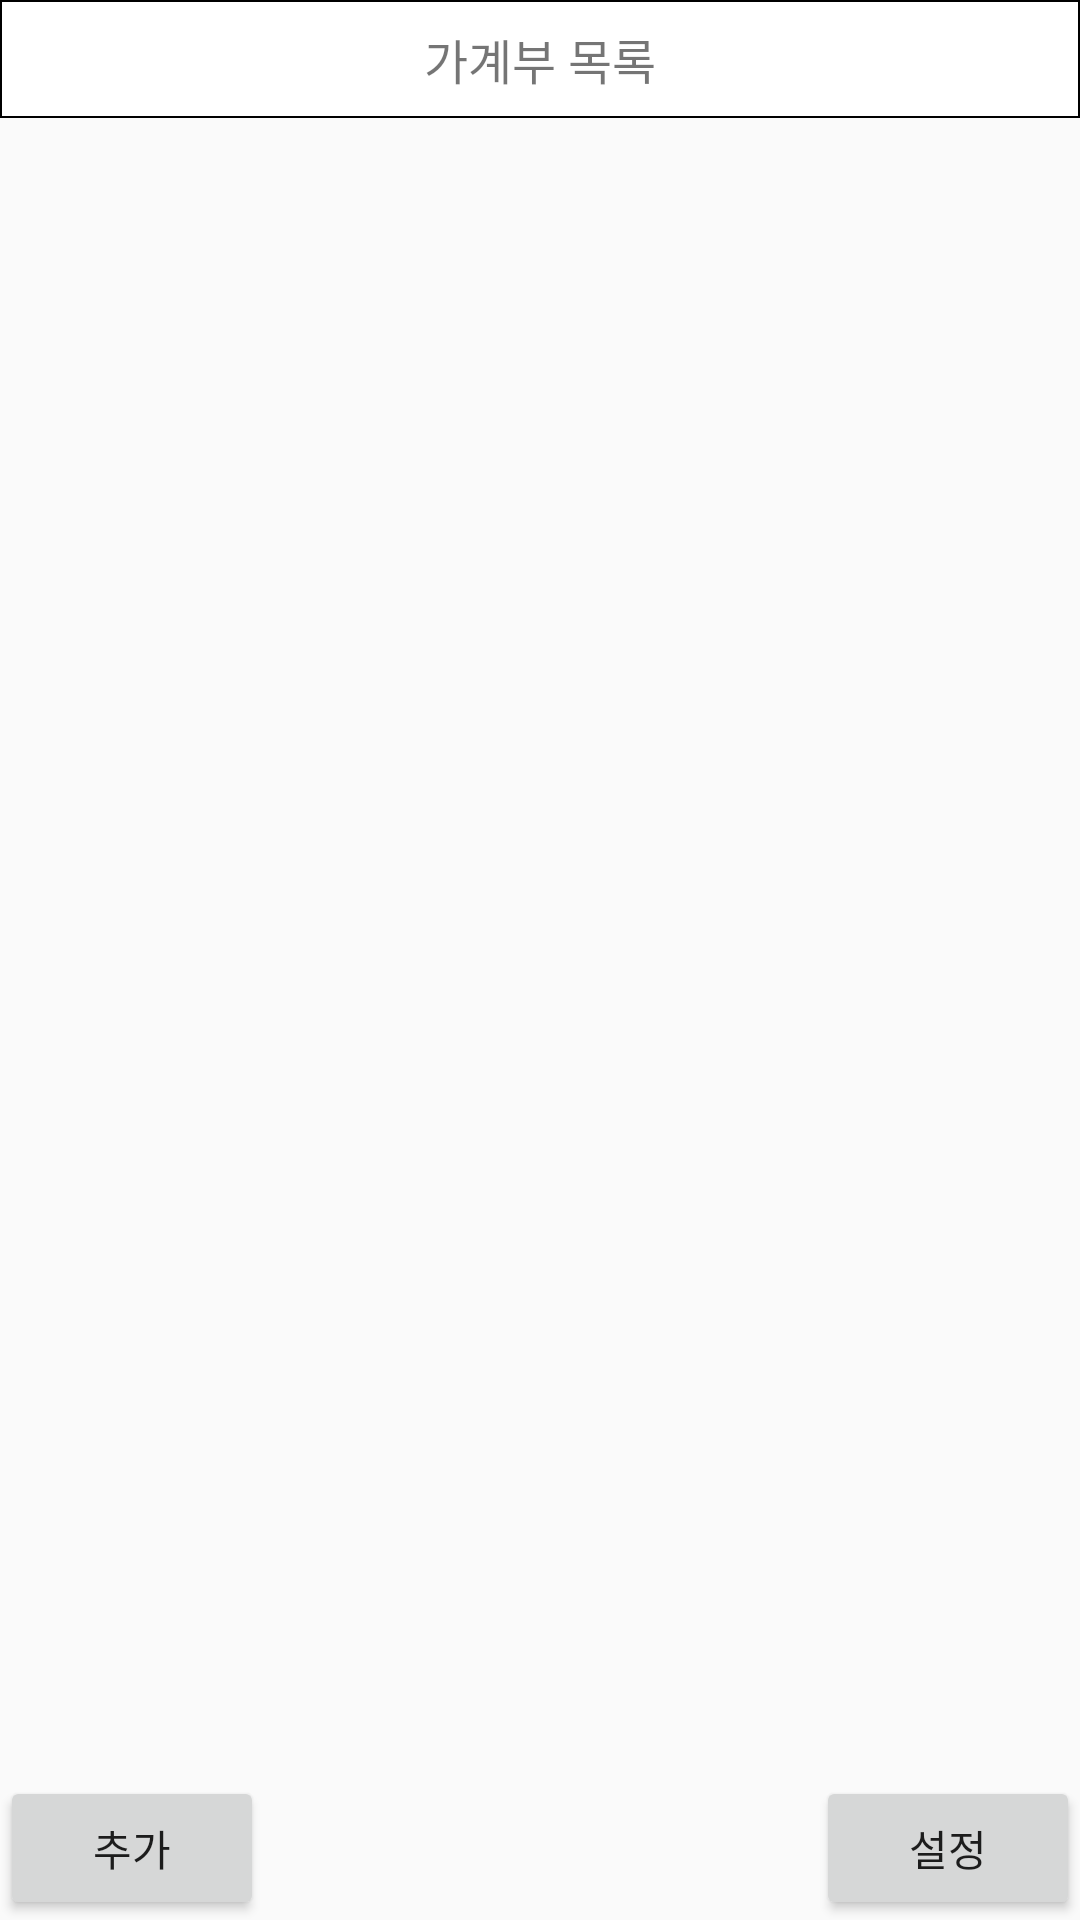

This screen was rendered from an Android layout file. Write that file and the resources it references.
<!-- AndroidManifest.xml: application theme Theme.AppCompat.DayNight -->
<!-- res/layout/mon_main.xml -->
<?xml version="1.0" encoding="utf-8"?>
<LinearLayout xmlns:android="http://schemas.android.com/apk/res/android"
    android:id="@+id/tab_Household_book_list"
    android:layout_width="match_parent"
    android:layout_height="match_parent"
    android:orientation="vertical">

    <TextView
        android:padding="8dp"
        android:layout_width="match_parent"
        android:layout_height="wrap_content"
        android:gravity="center"
        android:text="가계부 목록"
        android:textSize="16dp"
        android:background="@drawable/back"/>

    <Space
        android:layout_width="match_parent"
        android:layout_height="0dp"
        android:layout_weight="1" />

    <LinearLayout
        android:layout_width="match_parent"
        android:layout_height="wrap_content"
        android:orientation="horizontal"
        android:gravity="bottom">

        <Button
            android:id="@+id/btn_new_book"
            android:layout_width="wrap_content"
            android:layout_height="wrap_content"
            android:text="추가"
            android:onClick="showAddHouseholdBookDialog"/>

        <Space
            android:layout_width="0dp"
            android:layout_height="match_parent"
            android:layout_weight="1"/>

        <Button
            android:id="@+id/btn_setting"
            android:layout_width="wrap_content"
            android:layout_height="wrap_content"
            android:text="설정"
            android:onClick="showSettingActivity"/>

    </LinearLayout>



</LinearLayout>
<!-- resources referenced by this layout -->
<resources>
  <!-- drawable back (drawable-v24) -->
  <shape xmlns:android="http://schemas.android.com/apk/res/android" android:shape="rectangle" >
      <solid android:color="#ffffff" />
      <stroke android:width="0.5dp" android:color="#000"/>
  </shape>
</resources>
